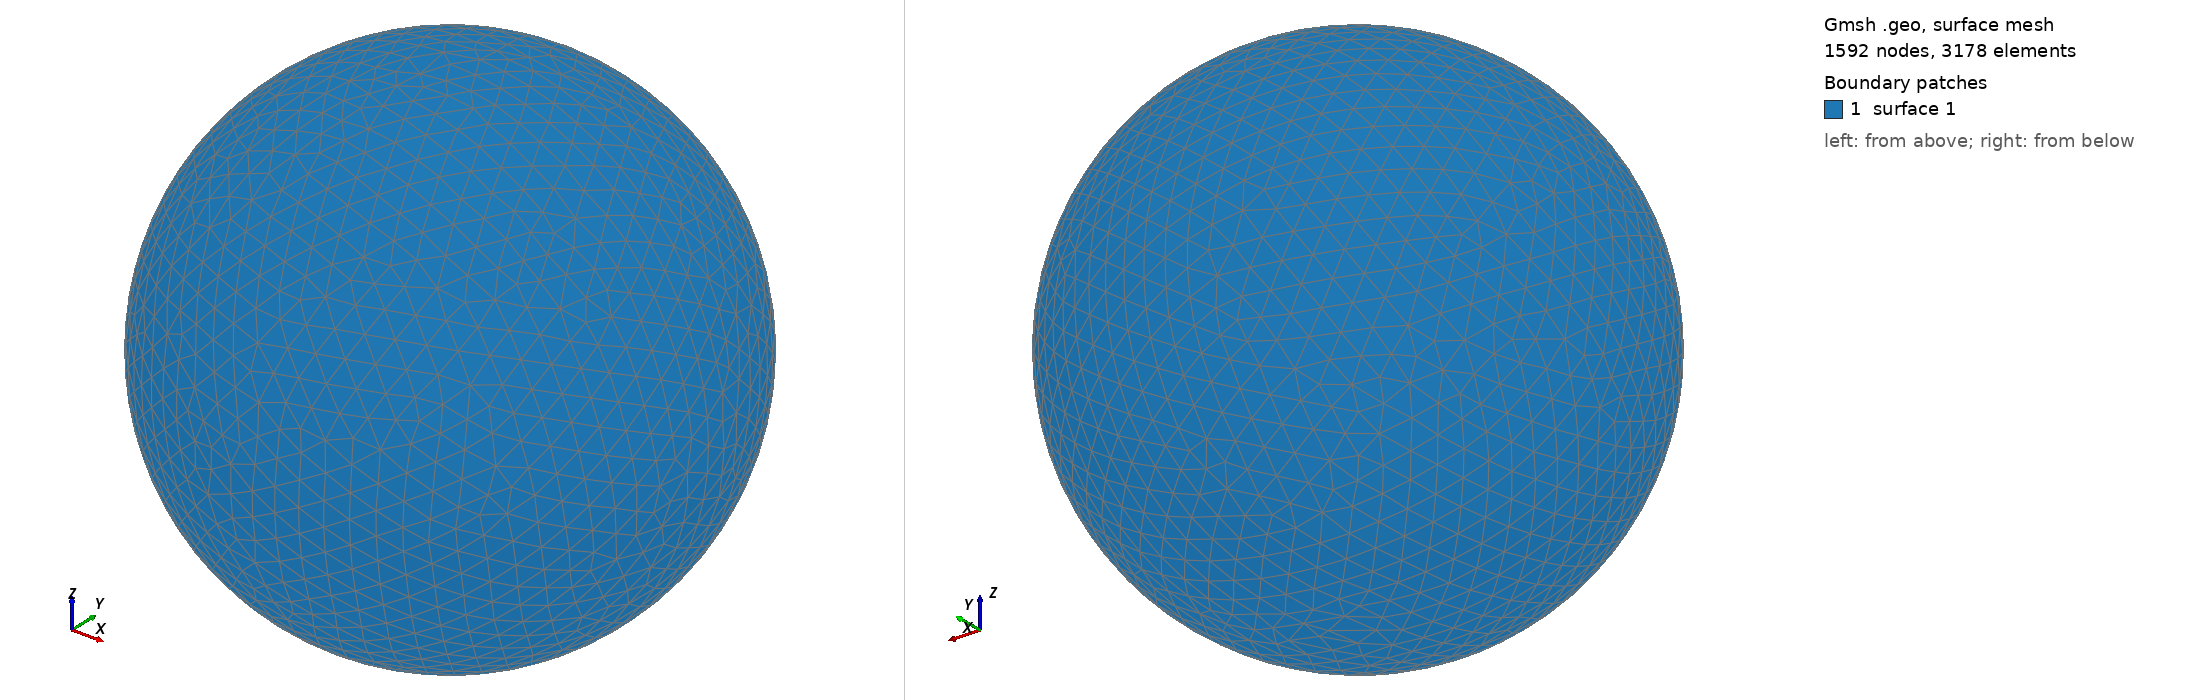

Gmsh geometry script, surface-meshed: 1592 nodes, 3178 surface elements. Boundary patches (legend numbers): 1 surface 1. Left view from above one corner, right view from below the opposite corner. The script declares no physical surfaces, so the legend lists its geometric surfaces. The drawing asked Gmsh for element sizes between 1% and 20% of the model's largest extent; the script's own settings can give other sizes.

=== shot0660.geo (drawn) ===
SetFactory("OpenCASCADE");
Point(1) = {0,0,0,0};
Sphere(1) = {0,0,0,0.00693100};
MeshSize{ PointsOf{ Surface{:}; } } = 0.000693100;
Mesh.ElementOrder=1;
Mesh.Format=39;
